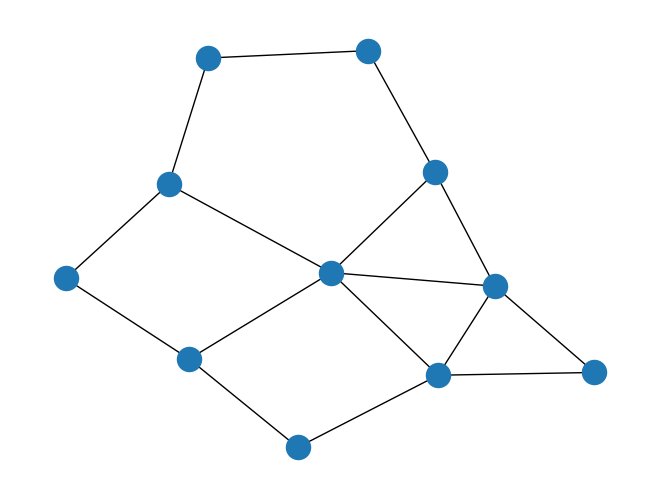

Generate this figure with matplotlib:
import matplotlib.pyplot as plt
import networkx as nx
import matplotlib

G=nx.Graph()
for i in range(11):
	if i==0:
		G.add_node(0,time='Enter/Exit')
		continue
	G.add_node(i,time=chr(ord('A')+i-1))
edges=[
(0,1,{'time':'300m'}),(0,2,{'time':'400m'}),
(1,2,{'time':'300m'}),(1,5,{'time':'350m'}),(1,10,{'time':'250m'}),
(2,5,{'time':'350m'}),(2,3,{'time':'300m'}),
(3,5,{'time':'450m'}),(3,4,{'time':'450m'}),
(4,6,{'time':'500m'}),(5,7,{'time':'550m'}),(5,9,{'time':'450m'}),
(6,7,{'time':'550m'}),(7,8,{'time':'450m'}),(8,9,{'time':'450m'}),
(9,10,{'time':'350m'})
]
G.add_edges_from(edges)
nx.draw(G)
plt.show()
